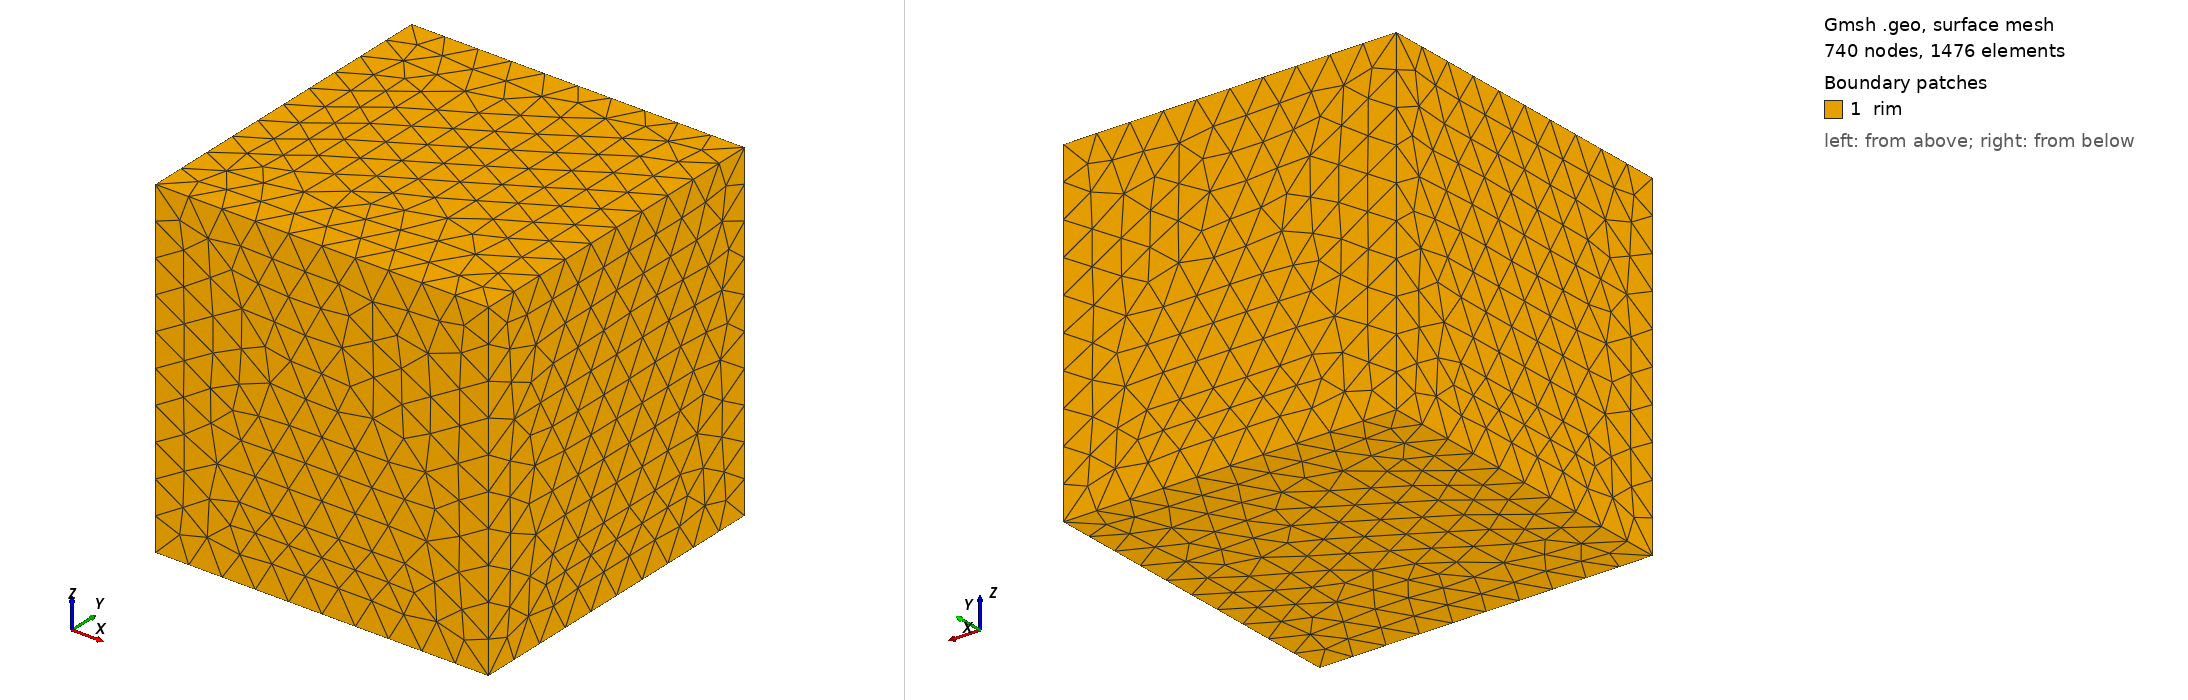

Gmsh geometry script, surface-meshed: 740 nodes, 1476 surface elements. Boundary patches (legend numbers): 1 rim. Left view from above one corner, right view from below the opposite corner. Legend entries are the model's physical surfaces. The drawing asked Gmsh for element sizes between 1% and 20% of the model's largest extent; the script's own settings can give other sizes.

=== triBlock.geo (drawn) ===
// TwoPhaseFlow curvature3DTri/triBlock.geo with nx = 11 (10 edges per side), in the
// 2 x 2 x 2 cube of curvature3D (TwoPhaseFlow's block is the unit cube, which holds
// only an octant of the sphere): unstructured tetrahedra.
// triBlock.msh is generated from it (gmsh 4.15.2):
//   gmsh -3 -optimize_netgen -format msh2 triBlock.geo
nx=11;

SetFactory("OpenCASCADE");
Block(1) = {0, 0, 0, 2, 2, 2};
Transfinite Line {11, 9, 12, 10} = nx Using Progression 1;
Transfinite Line {7, 6, 5, 8, 3, 4, 1, 2} = nx Using Progression 1;
Physical Surface("rim") = {6, 2, 4, 3, 5, 1};
Physical Volume("internal") = {1};
